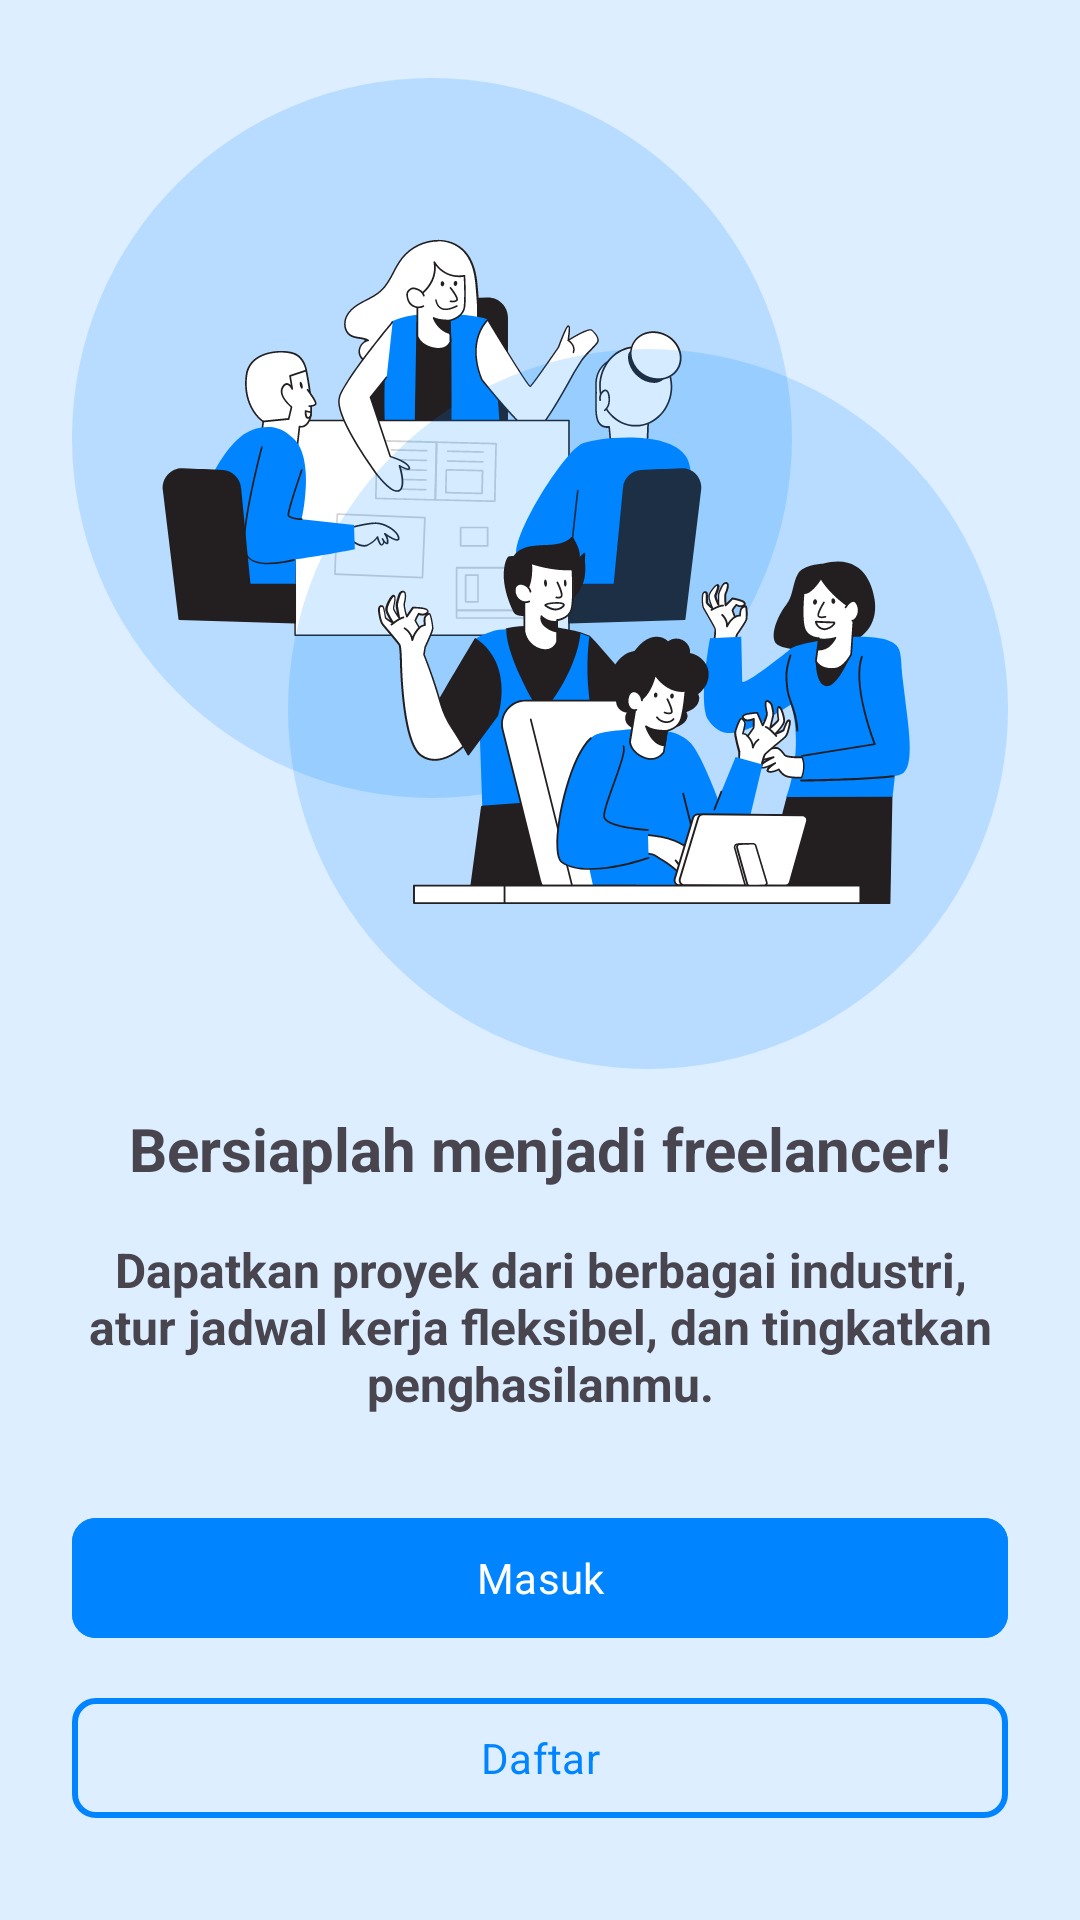

Android layout source for this screen:
<!-- AndroidManifest.xml: application theme Theme.GaweKuy -->
<!-- res/layout/fragment_on_boarding.xml -->
<?xml version="1.0" encoding="utf-8"?>
<androidx.constraintlayout.widget.ConstraintLayout xmlns:android="http://schemas.android.com/apk/res/android"
    xmlns:app="http://schemas.android.com/apk/res-auto"
    xmlns:tools="http://schemas.android.com/tools"
    android:layout_width="match_parent"
    android:layout_height="match_parent"
    tools:context=".ui.auth.OnBoardingFragment">

    <FrameLayout
        android:id="@+id/fl_element1"
        android:layout_width="240dp"
        android:layout_height="240dp"
        app:layout_constraintBottom_toTopOf="@+id/tv_title"
        app:layout_constraintHorizontal_bias="0.2"
        app:layout_constraintVertical_bias="0.2"
        app:layout_constraintEnd_toEndOf="parent"
        app:layout_constraintStart_toStartOf="parent"
        app:layout_constraintTop_toTopOf="parent">

        <ImageView
            android:layout_width="match_parent"
            android:layout_height="match_parent"
            android:contentDescription="@string/ellipse_shape"
            android:src="@drawable/ellipse"
            android:layout_gravity="center"/>

        <ImageView
            android:layout_width="200dp"
            android:layout_height="200dp"
            android:contentDescription="@string/illustration_image"
            android:src="@drawable/team_meeting_1"
            android:layout_gravity="center"/>

    </FrameLayout>

    <FrameLayout
        android:id="@+id/fl_element2"
        android:layout_width="240dp"
        android:layout_height="240dp"
        app:layout_constraintBottom_toTopOf="@+id/tv_title"
        app:layout_constraintHorizontal_bias="0.8"
        app:layout_constraintVertical_bias="0.9"
        app:layout_constraintEnd_toEndOf="parent"
        app:layout_constraintStart_toStartOf="parent"
        app:layout_constraintTop_toTopOf="parent">

        <ImageView
            android:layout_width="match_parent"
            android:layout_height="match_parent"
            android:contentDescription="@string/ellipse_shape"
            android:src="@drawable/ellipse"
            android:layout_gravity="center"/>

        <ImageView
            android:layout_width="200dp"
            android:layout_height="300dp"
            android:contentDescription="@string/illustration_image"
            android:src="@drawable/team_meeting_2"
            android:layout_gravity="center"/>

    </FrameLayout>

    <androidx.appcompat.widget.AppCompatTextView
        android:id="@+id/tv_title"
        style="@style/OnBoardingText.Title"
        android:text="@string/onboarding_title"
        app:layout_constraintBottom_toTopOf="@+id/tv_text"
        app:layout_constraintEnd_toEndOf="parent"
        app:layout_constraintStart_toStartOf="parent" />

    <androidx.appcompat.widget.AppCompatTextView
        android:id="@+id/tv_text"
        style="@style/OnBoardingText"
        android:text="@string/onboarding_text"
        app:layout_constraintBottom_toTopOf="@+id/btn_login"
        app:layout_constraintEnd_toEndOf="parent"
        app:layout_constraintStart_toStartOf="parent" />

    <com.google.android.material.button.MaterialButton
        android:id="@+id/btn_login"
        style="@style/ButtonAuth"
        android:layout_marginBottom="12dp"
        android:text="@string/login"
        app:layout_constraintBottom_toTopOf="@id/btn_register"
        app:layout_constraintEnd_toEndOf="parent"
        app:layout_constraintStart_toStartOf="parent" />

    <com.google.android.material.button.MaterialButton
        android:id="@+id/btn_register"
        style="@style/ButtonAuth.Register"
        android:layout_marginBottom="30dp"
        android:text="@string/register"
        app:layout_constraintBottom_toBottomOf="parent"
        app:layout_constraintEnd_toEndOf="parent"
        app:layout_constraintStart_toStartOf="parent"
        app:strokeColor="@color/blue"
        app:strokeWidth="2dp" />

</androidx.constraintlayout.widget.ConstraintLayout>
<!-- resources referenced by this layout -->
<resources>
  <color name="blue">#0084FF</color>
  <!-- drawable ellipse (drawable) -->
  <vector xmlns:android="http://schemas.android.com/apk/res/android"
      android:width="200dp"
      android:height="200dp"
      android:viewportWidth="289"
      android:viewportHeight="289">
    <path
        android:pathData="M144.5,144.5m-144.5,0a144.5,144.5 0,1 1,289 0a144.5,144.5 0,1 1,-289 0"
        android:strokeAlpha="0.8"
        android:fillColor="#0084FF"
        android:fillAlpha="0.168"/>
  </vector>
  <!-- drawable team_meeting_1: vector/xml drawable (drawable, 32908 chars, omitted) -->
  <!-- drawable team_meeting_2: vector/xml drawable (drawable, 57245 chars, omitted) -->
  <string name="ellipse_shape">ellipse_shape</string>
  <string name="illustration_image">illustration_image</string>
  <string name="login">Masuk</string>
  <string name="onboarding_text">Dapatkan proyek dari berbagai industri, atur jadwal kerja fleksibel, dan tingkatkan penghasilanmu.</string>
  <string name="onboarding_title">Bersiaplah menjadi freelancer!</string>
  <string name="register">Daftar</string>
  <style name="ButtonAuth">
          <item name="fontFamily">@font/urbanist_bold</item>
          <item name="android:layout_width">match_parent</item>
          <item name="android:layout_height">wrap_content</item>
          <item name="android:layout_marginStart">24dp</item>
          <item name="android:layout_marginEnd">24dp</item>
          <item name="android:backgroundTint">@color/blue</item>
          <item name="android:textColor">@color/white</item>
          <item name="cornerRadius">8dp</item>
      </style>
  <style name="ButtonAuth.Register">
          <item name="android:backgroundTint">@color/transparent</item>
          <item name="android:textColor">@color/blue</item>
      </style>
  <style name="OnBoardingText">
          <item name="fontFamily">@font/urbanist_medium</item>
          <item name="android:layout_width">match_parent</item>
          <item name="android:layout_height">wrap_content</item>
          <item name="android:textAlignment">center</item>
          <item name="android:textSize">16sp</item>
          <item name="android:textStyle">bold</item>
          <item name="android:layout_marginStart">24dp</item>
          <item name="android:layout_marginEnd">24dp</item>
          <item name="android:layout_marginBottom">30dp</item>
      </style>
  <style name="OnBoardingText.Title">
          <item name="fontFamily">@font/urbanist_bold</item>
          <item name="android:layout_marginBottom">16dp</item>
          <item name="android:textSize">20sp</item>
      </style>
  <style name="Theme.GaweKuy" parent="Base.Theme.GaweKuy" />
  <color name="white">#FFFFFFFF</color>
  <color name="transparent">#00000000</color>
  <style name="Base.Theme.GaweKuy" parent="Theme.Material3.DayNight.NoActionBar">
          <item name="fontFamily">@font/urbanist</item>
          <item name="android:windowBackground">@color/light_blue</item>
          <item name="android:statusBarColor">@color/white</item>
          <item name="android:windowLightStatusBar">true</item>
          <item name="android:navigationBarColor">@color/white</item>
          <item name="android:colorControlActivated">@color/blue</item>
          <item name="android:textColorHighlight">@color/light_blue</item>
      </style>
  <color name="light_blue">#DCEEFF</color>
</resources>
